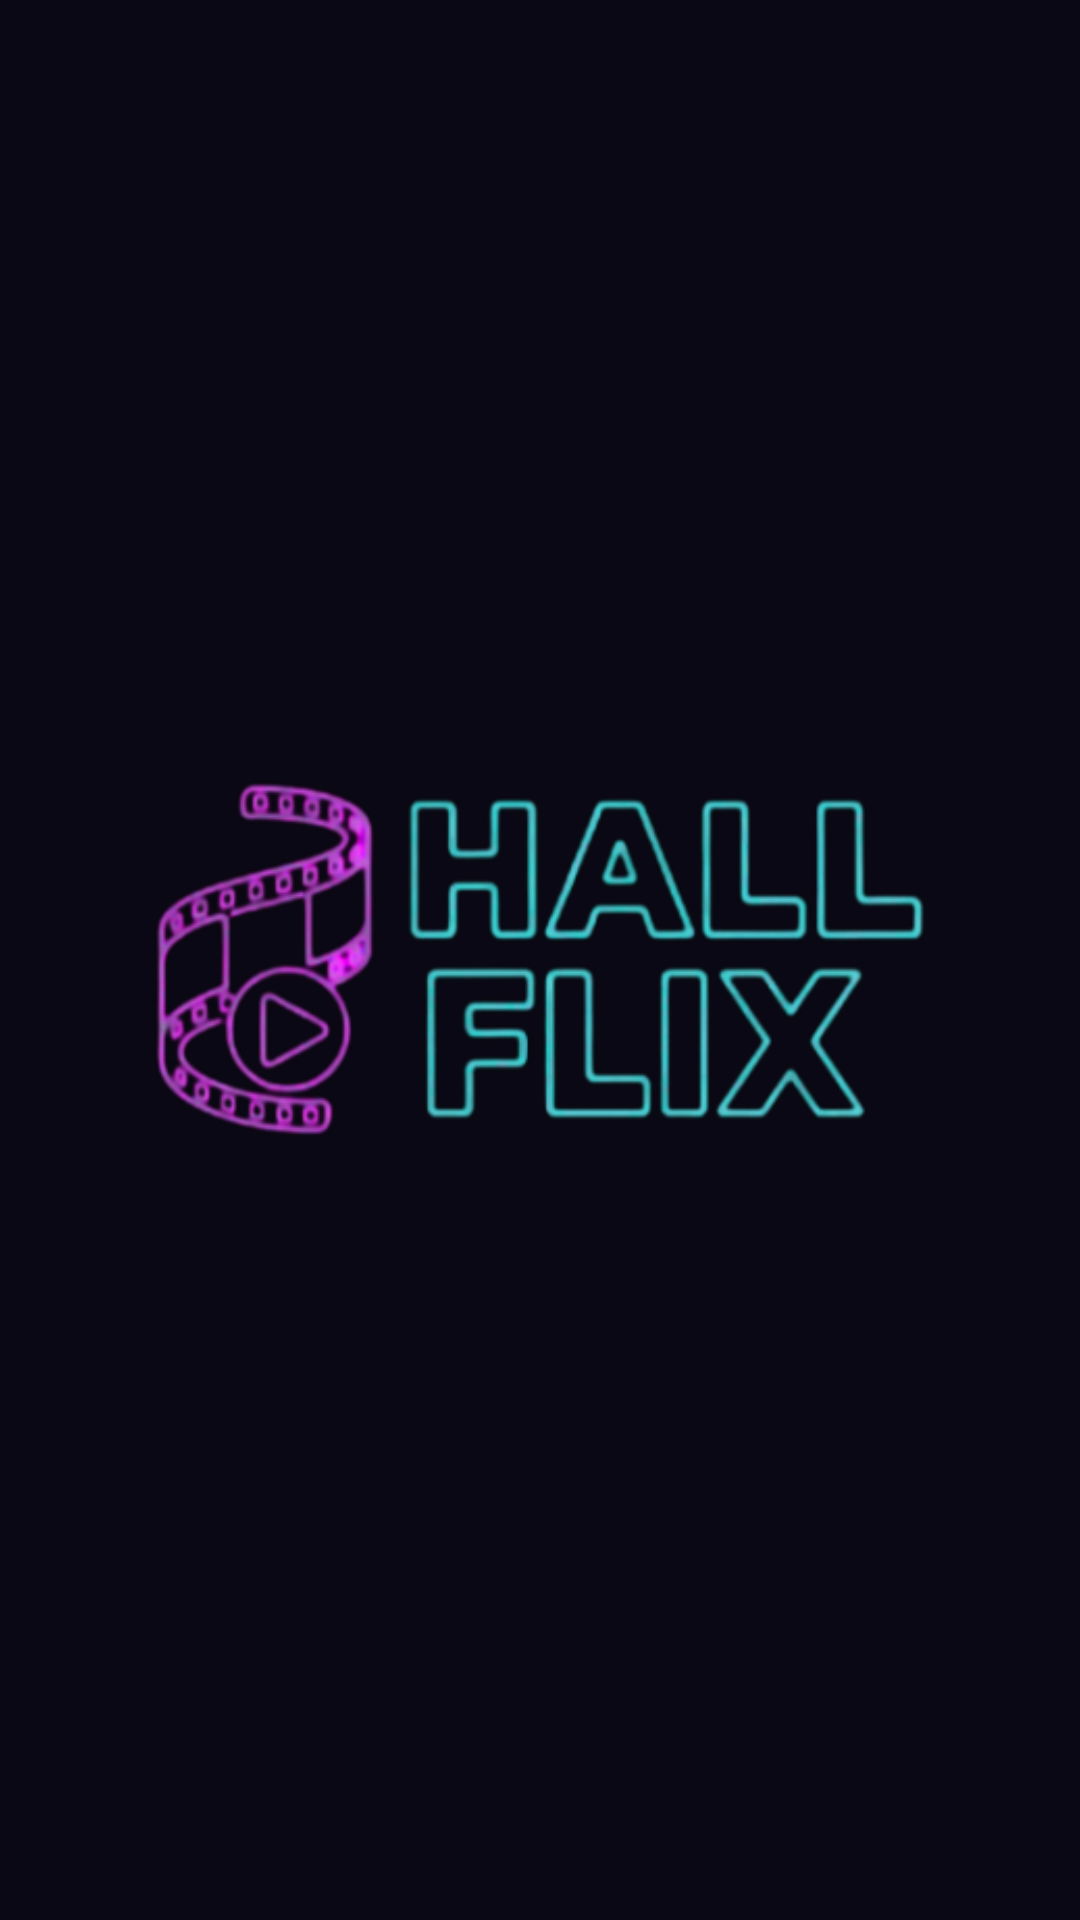

Here is an Android app screen rendered from its layout file. Give the layout XML and the strings, colors and styles it references.
<!-- AndroidManifest.xml: application theme HallFlix -->
<!-- res/layout/activity_main.xml -->
<?xml version="1.0" encoding="utf-8"?>
<FrameLayout xmlns:android="http://schemas.android.com/apk/res/android"
    android:layout_width="match_parent" android:layout_height="match_parent" android:background="@color/hf_bg">

    <WebView android:id="@+id/web" android:layout_width="match_parent" android:layout_height="match_parent" android:visibility="invisible" />

    
    <ImageView android:id="@+id/splash" android:layout_width="260dp" android:layout_height="wrap_content" android:layout_gravity="center"
        android:adjustViewBounds="true" android:src="@drawable/logo" android:contentDescription="@string/app_name" />

    
    <ScrollView android:id="@+id/panel" android:layout_width="match_parent" android:layout_height="match_parent" android:visibility="gone" android:fillViewport="true">
        <LinearLayout android:layout_width="match_parent" android:layout_height="wrap_content" android:orientation="vertical"
            android:gravity="center" android:padding="32dp">
            <LinearLayout android:layout_width="match_parent" android:layout_height="wrap_content"
                android:orientation="vertical" android:layout_gravity="center" android:gravity="center_horizontal">
                <ImageView android:layout_width="200dp" android:layout_height="wrap_content" android:adjustViewBounds="true"
                    android:src="@drawable/logo" android:layout_marginBottom="24dp" android:contentDescription="@string/app_name" />
                <TextView android:id="@+id/panel_title" android:layout_width="wrap_content" android:layout_height="wrap_content"
                    android:textSize="24sp" android:textStyle="bold" android:textColor="@color/hf_text" android:gravity="center" />
                <TextView android:id="@+id/panel_text" android:layout_width="match_parent" android:layout_height="wrap_content"
                    android:textSize="15sp" android:textColor="@color/hf_muted" android:gravity="center" android:layout_marginTop="8dp" android:layout_marginBottom="20dp" />
                <EditText android:id="@+id/server" android:layout_width="match_parent" android:layout_height="56dp" android:background="@drawable/field"
                    android:paddingStart="16dp" android:paddingEnd="16dp" android:textColor="@color/hf_text" android:textColorHint="@color/hf_muted"
                    android:hint="https://new.hallflix.net" android:inputType="textUri" android:imeOptions="actionGo" android:singleLine="true" android:textSize="18sp" />
                <Button android:id="@+id/connect" android:layout_width="match_parent" android:layout_height="56dp" android:layout_marginTop="14dp"
                    android:background="@drawable/button" android:textColor="@color/hf_bg" android:textSize="17sp" android:textStyle="bold" android:textAllCaps="false" android:text="Connect" />
                <Button android:id="@+id/retry" android:layout_width="match_parent" android:layout_height="56dp" android:layout_marginTop="10dp" android:visibility="gone"
                    android:background="@drawable/button_quiet" android:textColor="@color/hf_text" android:textSize="16sp" android:textAllCaps="false" android:text="Try again" />
            </LinearLayout>
        </LinearLayout>
    </ScrollView>
</FrameLayout>
<!-- resources referenced by this layout -->
<resources>
  <color name="hf_bg">#0A0814</color>
  <color name="hf_muted">#A8A3C7</color>
  <color name="hf_text">#F4F2FF</color>
  <!-- drawable button (drawable) -->
  <?xml version="1.0" encoding="utf-8"?>
  <selector xmlns:android="http://schemas.android.com/apk/res/android">
      <item android:state_focused="true"><shape><solid android:color="@color/hf_cyan" /><stroke android:width="3dp" android:color="#FFFFFF" /><corners android:radius="4dp" /></shape></item>
      <item android:state_pressed="true"><shape><solid android:color="#5FE0E0" /><corners android:radius="4dp" /></shape></item>
      <item><shape><solid android:color="@color/hf_cyan" /><corners android:radius="4dp" /></shape></item>
  </selector>
  <!-- drawable button_quiet (drawable) -->
  <?xml version="1.0" encoding="utf-8"?>
  <selector xmlns:android="http://schemas.android.com/apk/res/android">
      <item android:state_focused="true"><shape><solid android:color="#2B2650" /><stroke android:width="3dp" android:color="@color/hf_cyan" /><corners android:radius="4dp" /></shape></item>
      <item><shape><solid android:color="#1C1836" /><stroke android:width="1dp" android:color="#2B2650" /><corners android:radius="4dp" /></shape></item>
  </selector>
  <!-- drawable field (drawable) -->
  <?xml version="1.0" encoding="utf-8"?>
  <selector xmlns:android="http://schemas.android.com/apk/res/android">
      <item android:state_focused="true"><shape><solid android:color="#1C1836" /><stroke android:width="2dp" android:color="@color/hf_cyan" /><corners android:radius="4dp" /></shape></item>
      <item><shape><solid android:color="#141127" /><stroke android:width="1dp" android:color="#2B2650" /><corners android:radius="4dp" /></shape></item>
  </selector>
  <!-- drawable logo: png bitmap (drawable, 76143 bytes) -->
  <string name="app_name">HallFlix</string>
  <style name="HallFlix" parent="android:Theme.Material.NoActionBar">
          <item name="android:windowBackground">@color/hf_bg</item>
          <item name="android:colorPrimary">@color/hf_bg</item>
          <item name="android:colorPrimaryDark">@color/hf_bg</item>
          <item name="android:colorAccent">@color/hf_cyan</item>
          <item name="android:statusBarColor">@color/hf_bg</item>
          <item name="android:navigationBarColor">@color/hf_bg</item>
          <item name="android:textColor">@color/hf_text</item>
      </style>
  <color name="hf_cyan">#35D0D0</color>
</resources>
